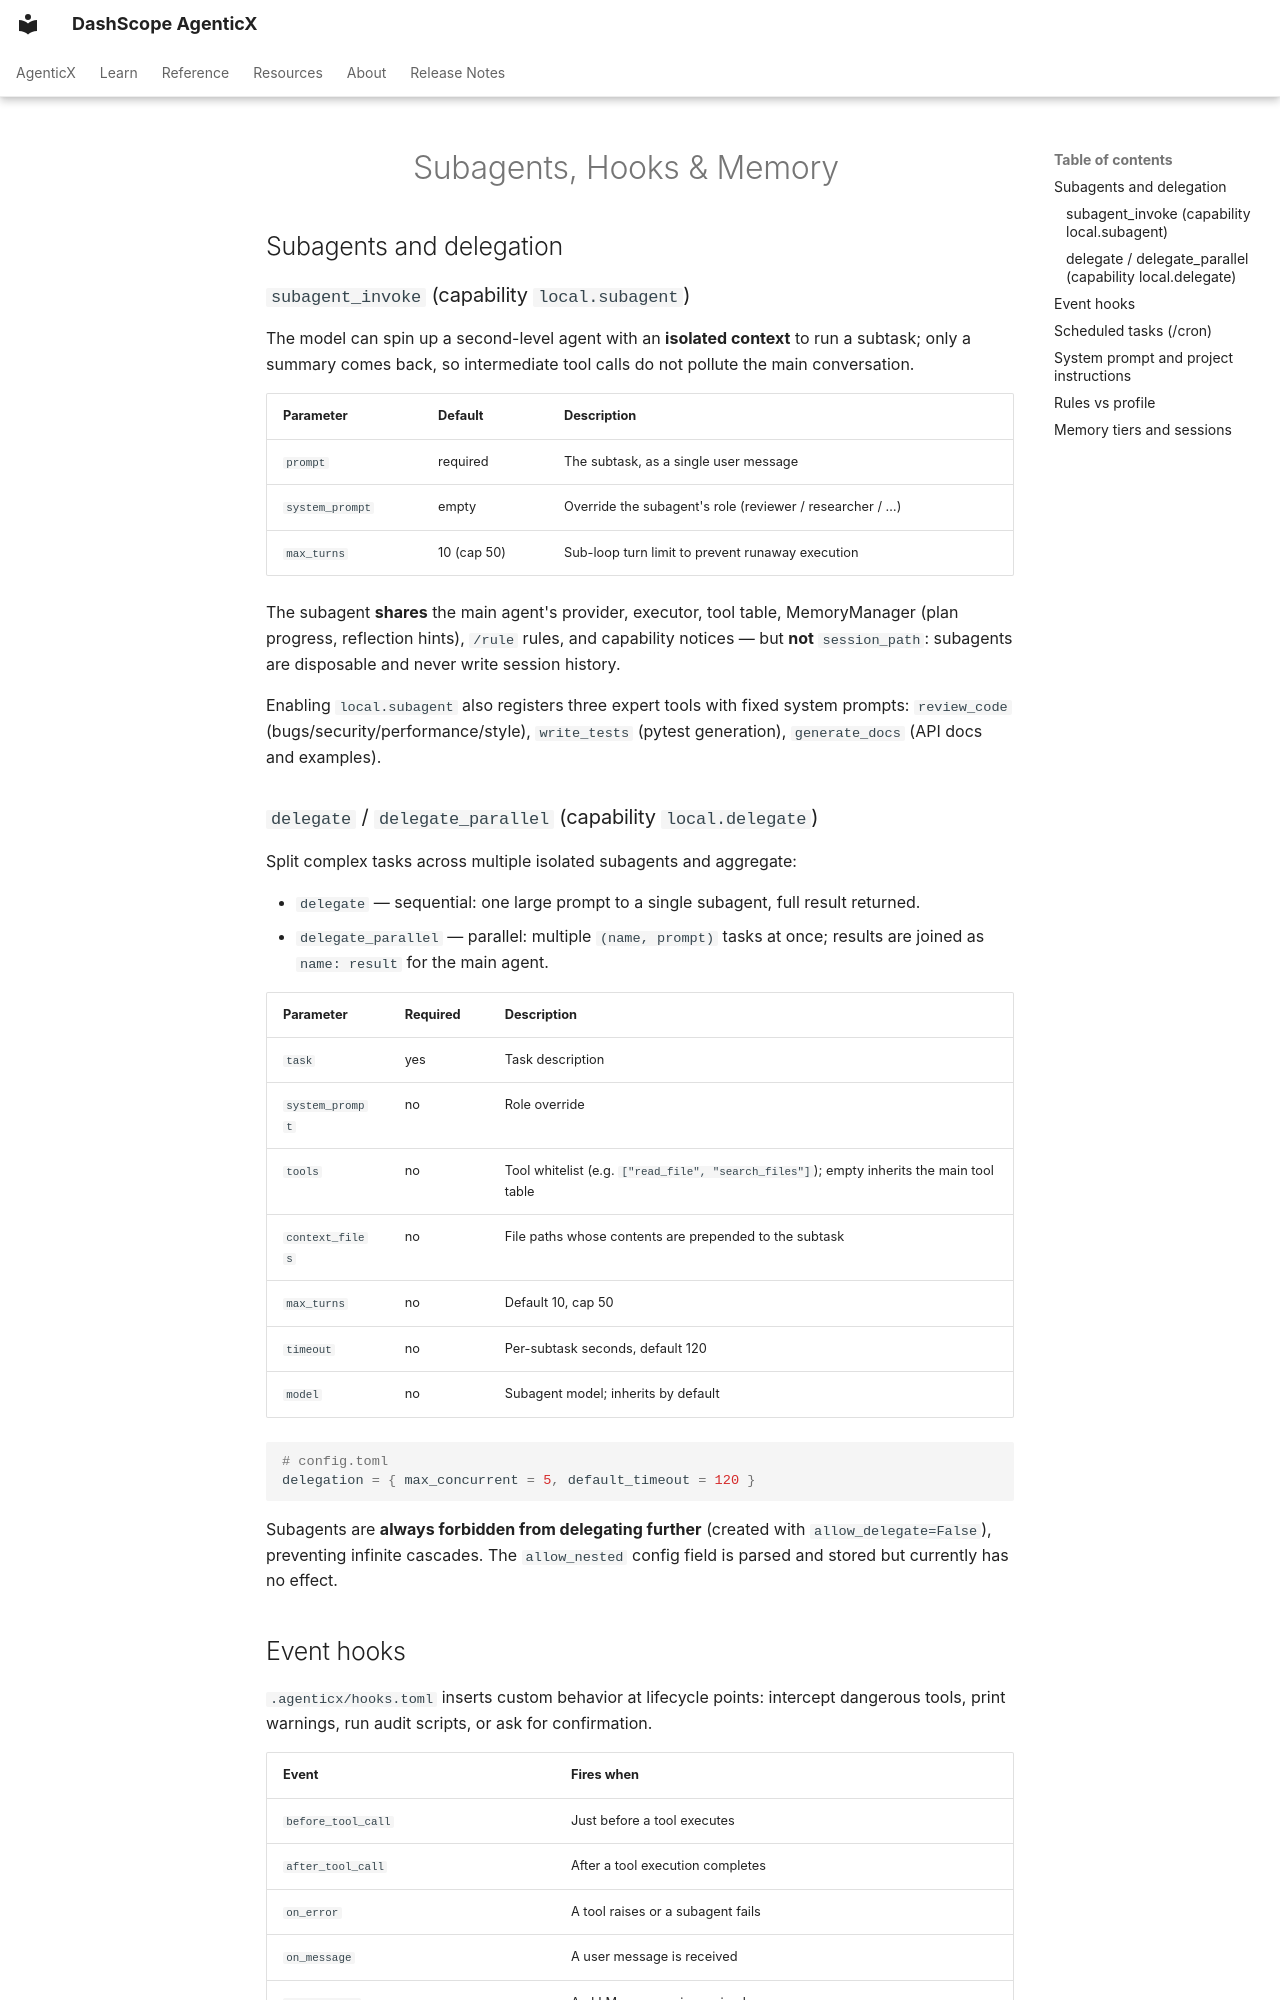

repository: dashscope/dashscope-agenticx · page: en/guides/agent-patterns/index.html · generator: mkdocs

---
description: "AgenticX agent patterns: subagents and delegation, lifecycle hooks, scheduled tasks, memory, rules, and prompt composition."
---
# Subagents, Hooks & Memory

## Subagents and delegation

### `subagent_invoke` (capability `local.subagent`)

The model can spin up a second-level agent with an **isolated context** to
run a subtask; only a summary comes back, so intermediate tool calls do not
pollute the main conversation.

| Parameter | Default | Description |
|---|---|---|
| `prompt` | required | The subtask, as a single user message |
| `system_prompt` | empty | Override the subagent's role (reviewer / researcher / …) |
| `max_turns` | 10 (cap 50) | Sub-loop turn limit to prevent runaway execution |

The subagent **shares** the main agent's provider, executor, tool table,
MemoryManager (plan progress, reflection hints), `/rule` rules, and
capability notices — but **not** `session_path`: subagents are disposable
and never write session history.

Enabling `local.subagent` also registers three expert tools with fixed
system prompts: `review_code` (bugs/security/performance/style),
`write_tests` (pytest generation), `generate_docs` (API docs and examples).

### `delegate` / `delegate_parallel` (capability `local.delegate`)

Split complex tasks across multiple isolated subagents and aggregate:

- `delegate` — sequential: one large prompt to a single subagent, full
  result returned.
- `delegate_parallel` — parallel: multiple `(name, prompt)` tasks at once;
  results are joined as `name: result` for the main agent.

| Parameter | Required | Description |
|---|---|---|
| `task` | yes | Task description |
| `system_prompt` | no | Role override |
| `tools` | no | Tool whitelist (e.g. `["read_file", "search_files"]`); empty inherits the main tool table |
| `context_files` | no | File paths whose contents are prepended to the subtask |
| `max_turns` | no | Default 10, cap 50 |
| `timeout` | no | Per-subtask seconds, default 120 |
| `model` | no | Subagent model; inherits by default |

```toml
# config.toml
delegation = { max_concurrent = 5, default_timeout = 120 }
```

Subagents are **always forbidden from delegating further** (created with
`allow_delegate=False`), preventing infinite cascades. The `allow_nested`
config field is parsed and stored but currently has no effect.
